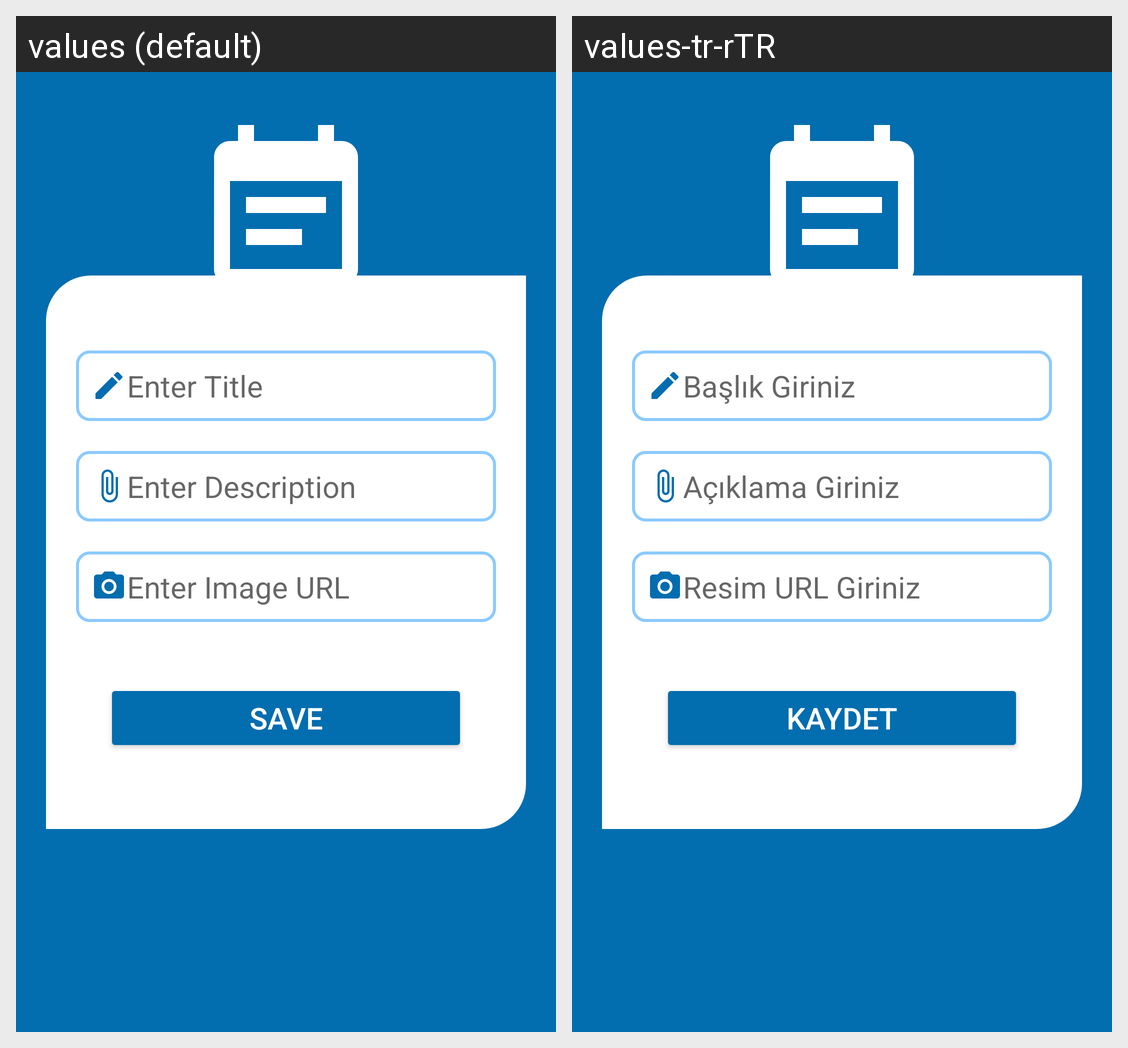

The same Android screen rendered under two of its app's locales, left to right. List the strings drawn on it with the default value and each locale's translation.
Android screen res/layout/fragment_edit.xml rendered under 2 locales, left to right: values (default), values-tr-rTR. Device: Nexus 5 (rendered at 1080×1920; each locale shown at half size, 540×960, under a caption strip naming it); theme Theme.NoteApp.
Strings drawn on this screen, with the default value and each locale's value (text and hints the layout hard-codes, and strings that could not be matched under every locale, appear in the picture but are not listed):

enter_title
  values: Enter Title
  values-tr-rTR: Başlık Giriniz

enter_description
  values: Enter Description
  values-tr-rTR: Açıklama Giriniz

enter_image_url
  values: Enter Image URL
  values-tr-rTR: Resim URL Giriniz

save
  values: Save
  values-tr-rTR: Kaydet
